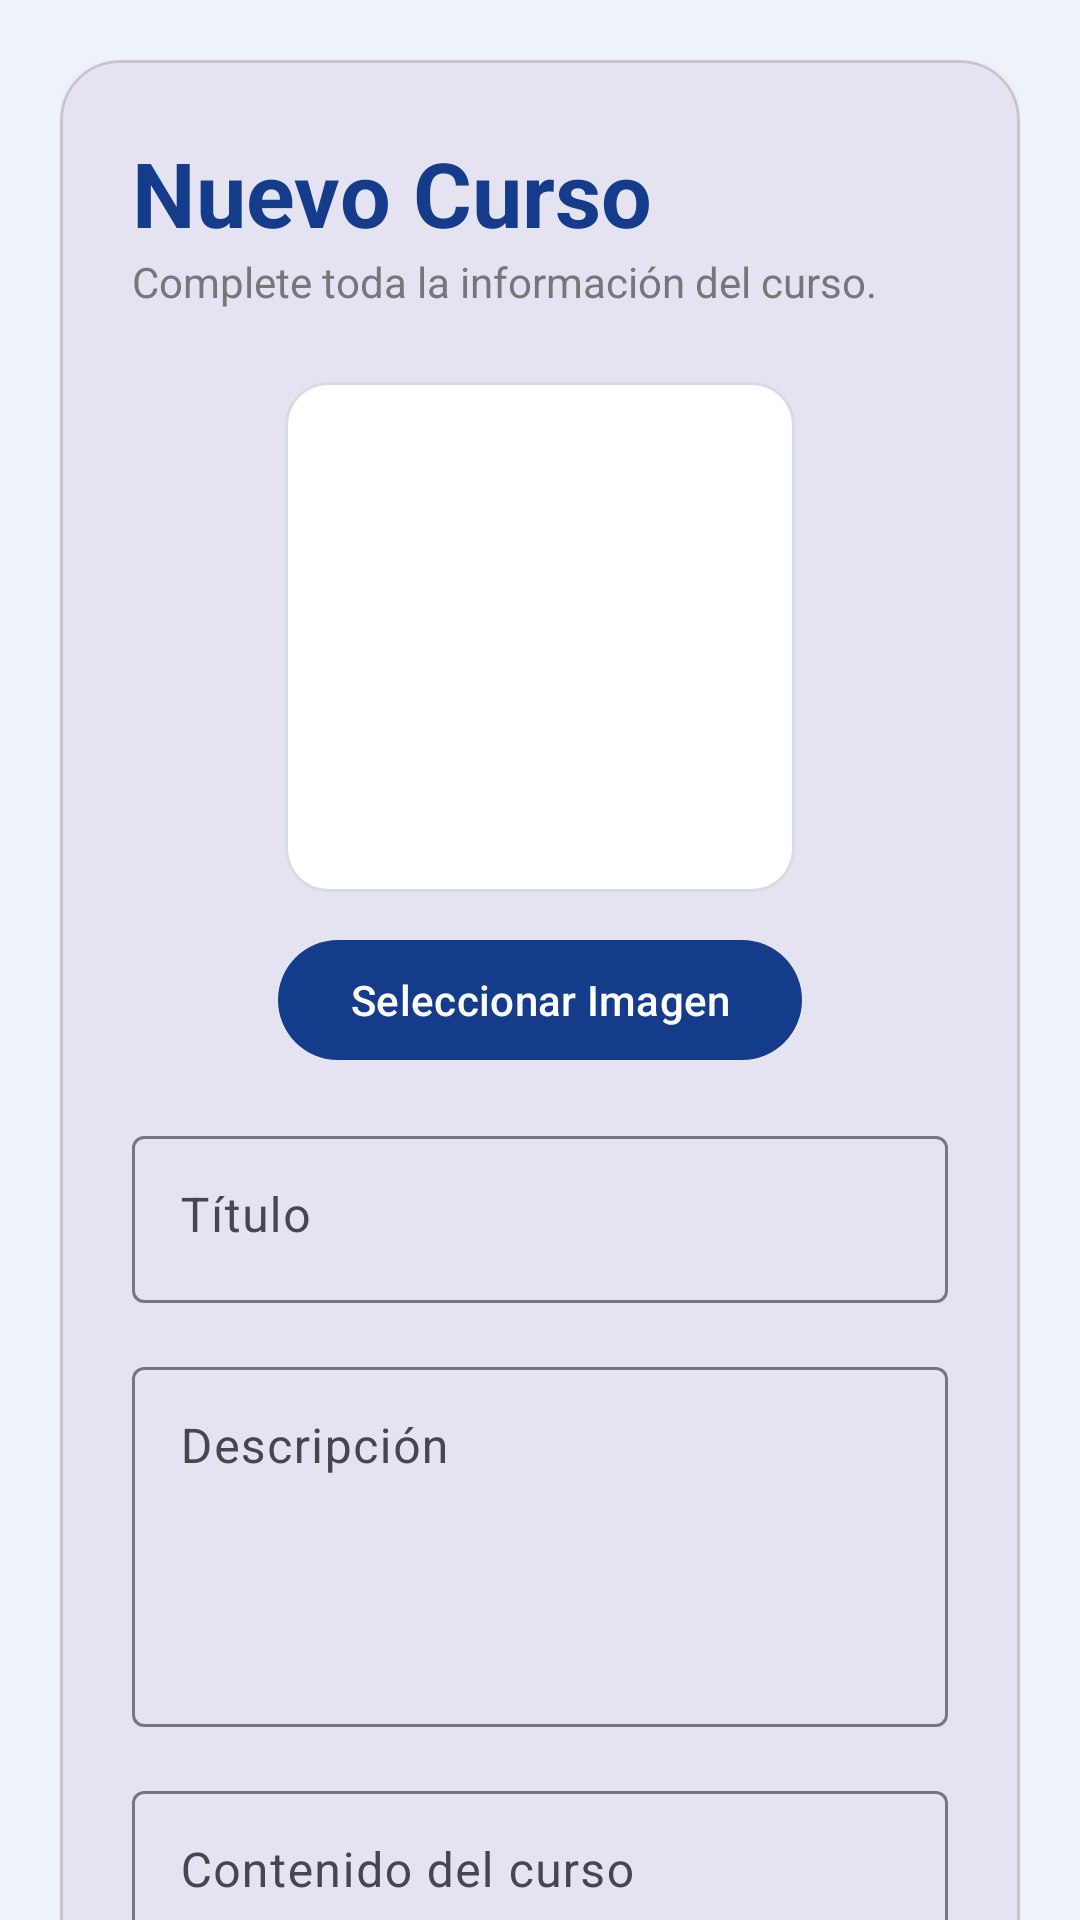

The Android layout XML behind this screen, and the referenced resources:
<!-- AndroidManifest.xml: application theme Theme.SysLearning -->
<!-- res/layout/activity_nuevo_curso.xml -->
<?xml version="1.0" encoding="utf-8"?>
<androidx.core.widget.NestedScrollView xmlns:android="http://schemas.android.com/apk/res/android"
    xmlns:app="http://schemas.android.com/apk/res-auto"
    android:fillViewport="true"
    android:layout_width="match_parent"
    android:layout_height="match_parent"
    android:fitsSystemWindows="true"
    android:background="#EEF3F9">

    <LinearLayout
        android:layout_width="match_parent"
        android:layout_height="wrap_content"
        android:orientation="vertical"
        android:padding="20dp">

        <com.google.android.material.card.MaterialCardView
            android:layout_width="match_parent"
            android:layout_height="wrap_content"
            app:cardCornerRadius="20dp"
            app:cardElevation="6dp">

            <LinearLayout
                android:layout_width="match_parent"
                android:layout_height="wrap_content"
                android:orientation="vertical"
                android:padding="24dp">

                <TextView
                    android:layout_width="wrap_content"
                    android:layout_height="wrap_content"
                    android:text="Nuevo Curso"
                    android:textSize="30sp"
                    android:textStyle="bold"
                    android:textColor="#143C8A"/>

                <TextView
                    android:layout_width="wrap_content"
                    android:layout_height="wrap_content"
                    android:text="Complete toda la información del curso."
                    android:textColor="#777777"
                    android:layout_marginBottom="24dp"/>

                <ImageView
                    android:id="@+id/imgCurso"
                    android:layout_width="170dp"
                    android:layout_height="170dp"
                    android:layout_gravity="center"
                    android:background="@drawable/edittext"
                    android:padding="10dp"
                    android:scaleType="centerCrop"
                    android:src="@drawable/ic_add"/>

                <com.google.android.material.button.MaterialButton
                    android:id="@+id/btnSeleccionarImagen"
                    android:layout_width="wrap_content"
                    android:layout_height="48dp"
                    android:layout_gravity="center"
                    android:layout_marginTop="12dp"
                    android:text="Seleccionar Imagen"/>


                <com.google.android.material.textfield.TextInputLayout
                    android:layout_width="match_parent"
                    android:layout_height="wrap_content"
                    android:layout_marginTop="16dp"
                    android:hint="Título">
                    <com.google.android.material.textfield.TextInputEditText
                        android:id="@+id/edtTitulo"
                        android:layout_width="match_parent"
                        android:layout_height="wrap_content"
                        android:gravity="top"
                        android:inputType="text"/>
                </com.google.android.material.textfield.TextInputLayout>

                <com.google.android.material.textfield.TextInputLayout
                    android:layout_width="match_parent"
                    android:layout_height="wrap_content"
                    android:layout_marginTop="16dp"
                    android:hint="Descripción">
                    <com.google.android.material.textfield.TextInputEditText
                        android:id="@+id/edtDescripcion"
                        android:layout_width="match_parent"
                        android:layout_height="120dp"
                        android:gravity="top"
                        android:inputType="textMultiLine"/>
                </com.google.android.material.textfield.TextInputLayout>

                <com.google.android.material.textfield.TextInputLayout
                    android:layout_width="match_parent"
                    android:layout_height="wrap_content"
                    android:layout_marginTop="16dp"
                    android:hint="Contenido del curso">
                    <com.google.android.material.textfield.TextInputEditText
                        android:id="@+id/edtContenido"
                        android:layout_width="match_parent"
                        android:layout_height="250dp"
                        android:gravity="top"
                        android:inputType="textMultiLine"/>
                </com.google.android.material.textfield.TextInputLayout>

                <com.google.android.material.textfield.TextInputLayout
                    android:layout_width="match_parent"
                    android:layout_height="wrap_content"
                    android:layout_marginTop="16dp"
                    android:hint="Dato importante">
                    <com.google.android.material.textfield.TextInputEditText
                        android:id="@+id/edtDatoImportante"
                        android:layout_width="match_parent"
                        android:layout_height="120dp"
                        android:gravity="top"
                        android:inputType="textMultiLine"/>
                </com.google.android.material.textfield.TextInputLayout>

                <com.google.android.material.textfield.TextInputLayout
                    android:layout_width="match_parent"
                    android:layout_height="wrap_content"
                    android:layout_marginTop="16dp"
                    android:hint="¿Sabías que...?">
                    <com.google.android.material.textfield.TextInputEditText
                        android:id="@+id/edtSabiasQue"
                        android:layout_width="match_parent"
                        android:layout_height="120dp"
                        android:gravity="top"
                        android:inputType="textMultiLine"/>
                </com.google.android.material.textfield.TextInputLayout>

                <com.google.android.material.textfield.TextInputLayout
                    android:layout_width="match_parent"
                    android:layout_height="wrap_content"
                    android:layout_marginTop="16dp"
                    android:hint="Consejo">
                    <com.google.android.material.textfield.TextInputEditText
                        android:id="@+id/edtConsejo"
                        android:layout_width="match_parent"
                        android:layout_height="120dp"
                        android:gravity="top"
                        android:inputType="textMultiLine"/>
                </com.google.android.material.textfield.TextInputLayout>

                <com.google.android.material.textfield.TextInputLayout
                    android:layout_width="match_parent"
                    android:layout_height="wrap_content"
                    android:layout_marginTop="16dp"
                    android:hint="URL del PDF">
                    <com.google.android.material.textfield.TextInputEditText
                        android:id="@+id/edtPdf"
                        android:layout_width="match_parent"
                        android:layout_height="wrap_content"
                        android:gravity="top"
                        android:inputType="text"/>
                </com.google.android.material.textfield.TextInputLayout>

                <com.google.android.material.textfield.TextInputLayout
                    android:layout_width="match_parent"
                    android:layout_height="wrap_content"
                    android:layout_marginTop="16dp"
                    android:hint="URL del Video">
                    <com.google.android.material.textfield.TextInputEditText
                        android:id="@+id/edtVideo"
                        android:layout_width="match_parent"
                        android:layout_height="wrap_content"
                        android:gravity="top"
                        android:inputType="text"/>
                </com.google.android.material.textfield.TextInputLayout>

                <Spinner
                    android:id="@+id/spCategoria"
                    android:layout_width="match_parent"
                    android:layout_height="56dp"
                    android:layout_marginTop="16dp"
                    android:background="@drawable/edittext"/>

                <Spinner
                    android:id="@+id/spNivel"
                    android:layout_width="match_parent"
                    android:layout_height="56dp"
                    android:layout_marginTop="12dp"
                    android:background="@drawable/edittext"/>

                <com.google.android.material.button.MaterialButton
                    android:id="@+id/btnGuardarCurso"
                    android:layout_width="match_parent"
                    android:layout_height="56dp"
                    android:layout_marginTop="30dp"
                    android:layout_marginBottom="10dp"
                    android:text="Guardar Curso"/>

            </LinearLayout>
        </com.google.android.material.card.MaterialCardView>
    </LinearLayout>
</androidx.core.widget.NestedScrollView>
<!-- resources referenced by this layout -->
<resources>
  <!-- drawable edittext (drawable) -->
  <?xml version="1.0" encoding="utf-8"?>
  <shape xmlns:android="http://schemas.android.com/apk/res/android">
  
      <solid android:color="#FFFFFF"/>
  
      <corners android:radius="14dp"/>
  
      <stroke
          android:width="1dp"
          android:color="#D6DCE5"/>
  
      <padding
          android:left="12dp"
          android:right="12dp"
          android:top="8dp"
          android:bottom="8dp"/>
  
  </shape>
  <style name="Theme.SysLearning" parent="Theme.MaterialComponents.DayNight.NoActionBar">
  
          
          <item name="colorPrimary">#143C8A</item>
          <item name="colorPrimaryVariant">#0D2E6E</item>
          <item name="colorOnPrimary">#FFFFFF</item>
  
          
          <item name="colorSecondary">#00B8D9</item>
          <item name="colorSecondaryVariant">#0099B7</item>
          <item name="colorOnSecondary">#FFFFFF</item>
  
          
          <item name="android:statusBarColor">#143C8A</item>
  
  
      </style>
</resources>
